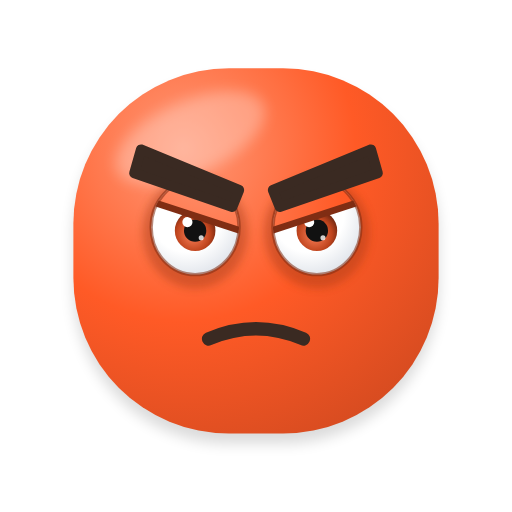
t = 0.00 s
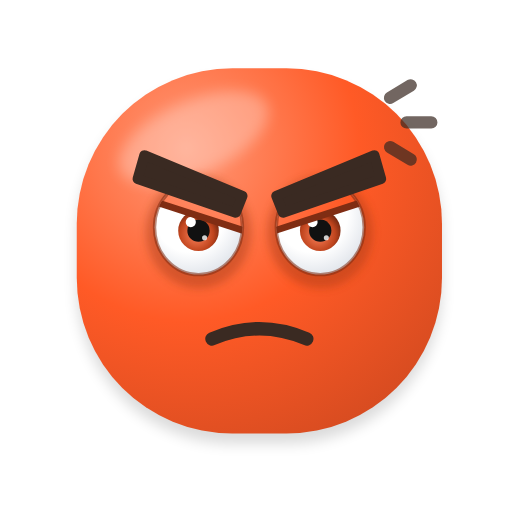
t = 0.26 s
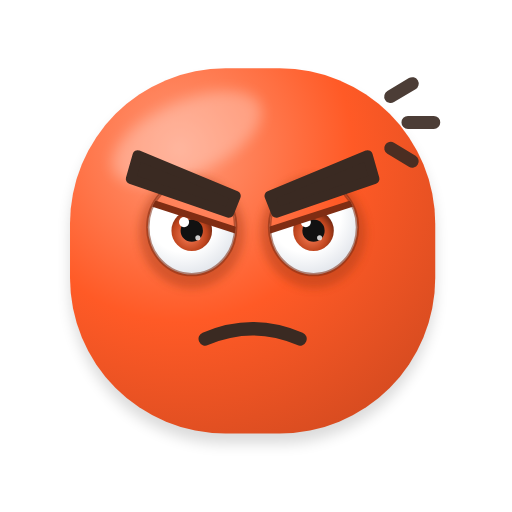
t = 0.54 s
t = 0.81 s: frame unchanged from t = 0.00 s, image omitted
t = 1.06 s: frame unchanged from t = 0.00 s, image omitted
t = 1.30 s: frame unchanged from t = 0.00 s, image omitted

The animated SVG that drew these frames (rendered in a browser with its animation timeline set to each time). Animation: 4 SMIL elements (animate=1,animateTransform=3); one cycle of 1.60 s, repeats indefinitely.

<svg xmlns="http://www.w3.org/2000/svg" viewBox="-23.4 -20.4 302.8 302.8" width="256" height="256" role="img" aria-label="Bravo">
<title>Bravo</title>
<defs>
<radialGradient id="g-corpo" gradientUnits="userSpaceOnUse" cx="84.8" cy="67.52" r="226.8">
<stop offset="0" stop-color="#FF9978"/><stop offset="0.45" stop-color="#FF5A26"/><stop offset="1" stop-color="#C7461E"/></radialGradient>

<radialGradient id="g-olho" cx="0.4" cy="0.35" r="0.75"><stop offset="0.55" stop-color="#FFFFFF"/><stop offset="1" stop-color="#D9DEE6"/></radialGradient>
<radialGradient id="g-iris" cx="0.45" cy="0.6" r="0.6"><stop offset="0" stop-color="#FF835C"/><stop offset="0.7" stop-color="#BF441D"/><stop offset="1" stop-color="#732811"/></radialGradient>
<linearGradient id="g-lingua" x1="0" y1="0" x2="0" y2="1"><stop offset="0" stop-color="#FF8FAB"/><stop offset="1" stop-color="#E5547A"/></linearGradient>
<linearGradient id="g-gota" x1="0" y1="0" x2="1" y2="1"><stop offset="0" stop-color="#E8F7FF"/><stop offset="1" stop-color="#7CC8F2"/></linearGradient>
<linearGradient id="g-estrela" x1="0" y1="0" x2="0" y2="1"><stop offset="0" stop-color="#FFF176"/><stop offset="1" stop-color="#FFB300"/></linearGradient>
<radialGradient id="g-esfera" cx="0.36" cy="0.3" r="0.78"><stop offset="0.5" stop-color="#000000" stop-opacity="0"/><stop offset="1" stop-color="#000000" stop-opacity="0.38"/></radialGradient>
<filter id="f-adesivo" x="-20%" y="-20%" width="140%" height="140%"><feMorphology in="SourceAlpha" operator="dilate" radius="3.5" result="d"/><feFlood flood-color="#FFFFFF" flood-opacity="0.92"/><feComposite in2="d" operator="in" result="borda"/><feMerge><feMergeNode in="borda"/><feMergeNode in="SourceGraphic"/></feMerge></filter>
<filter id="f-suave" x="-50%" y="-50%" width="200%" height="200%"><feGaussianBlur stdDeviation="4"/></filter>
<filter id="f-sombra" x="-30%" y="-30%" width="160%" height="160%"><feGaussianBlur stdDeviation="2.5"/></filter>
</defs>
<g><animateTransform attributeName="transform" type="translate" dur="1.6s" repeatCount="indefinite" values="0 0;0.48 0;0.46 0;-1.05 0;-1.54 0;0.72 0;2.5 0;0.45 0;-2.66 0;-1.84 0;1.84 0;2.66 0;-0.45 0;-2.5 0;-0.72 0;1.54 0;1.05 0;-0.46 0;-0.48 0;0 0;0 0;0 0;0 0;0 0;0 0;0 0;0 0;0 0;0 0;0 0;0 0;0 0;0 0;0 0;0 0;0 0;0 0;0 0;0 0"/><path d="M112 20 H144 A92 92 0 0 1 236 112 V144 A92 92 0 0 1 144 236 H112 A92 92 0 0 1 20 144 V112 A92 92 0 0 1 112 20 Z" fill="#000000" opacity="0.14" filter="url(#f-suave)" transform="translate(0 6)"/><path d="M112 20 H144 A92 92 0 0 1 236 112 V144 A92 92 0 0 1 144 236 H112 A92 92 0 0 1 20 144 V112 A92 92 0 0 1 112 20 Z" fill="url(#g-corpo)"/><clipPath id="clip-forma-3"><path d="M112 20 H144 A92 92 0 0 1 236 112 V144 A92 92 0 0 1 144 236 H112 A92 92 0 0 1 20 144 V112 A92 92 0 0 1 112 20 Z"/></clipPath><g clip-path="url(#clip-forma-3)"><ellipse cx="89.12" cy="61.04" rx="47.52" ry="21.6" fill="#FFFFFF" opacity="0.28" filter="url(#f-suave)" transform="rotate(-24 89.12 61.04)"/></g>
<g>
<ellipse cx="92" cy="117" rx="31" ry="33" fill="#A63B19" opacity="0.45" filter="url(#f-sombra)"/>
<clipPath id="clip-olho-1"><ellipse cx="92" cy="114" rx="26" ry="28"/></clipPath>
<ellipse cx="92" cy="114" rx="26" ry="28" fill="url(#g-olho)"/>
<g clip-path="url(#clip-olho-1)"><circle cx="92" cy="116" r="12" fill="url(#g-iris)"/><circle cx="92" cy="116" r="6.6" fill="#111111"/><circle cx="87.44" cy="110.96" r="3" fill="#FFFFFF"/><circle cx="95.6" cy="120.2" r="1.5" fill="#FFFFFF" opacity="0.8"/><g transform="rotate(18 92 107.28)"><rect x="36" y="11.28" width="112" height="96" fill="url(#g-corpo)"/><line x1="36" y1="107.28" x2="148" y2="107.28" stroke="#802D13" stroke-width="4"/></g></g>
<ellipse cx="92" cy="114" rx="26" ry="28" fill="none" stroke="#802D13" stroke-width="2" opacity="0.55"/>
</g>
<g>
<ellipse cx="164" cy="117" rx="31" ry="33" fill="#A63B19" opacity="0.45" filter="url(#f-sombra)"/>
<clipPath id="clip-olho-2"><ellipse cx="164" cy="114" rx="26" ry="28"/></clipPath>
<ellipse cx="164" cy="114" rx="26" ry="28" fill="url(#g-olho)"/>
<g clip-path="url(#clip-olho-2)"><circle cx="164" cy="116" r="12" fill="url(#g-iris)"/><circle cx="164" cy="116" r="6.6" fill="#111111"/><circle cx="159.44" cy="110.96" r="3" fill="#FFFFFF"/><circle cx="167.6" cy="120.2" r="1.5" fill="#FFFFFF" opacity="0.8"/><g transform="rotate(-18 164 107.28)"><rect x="108" y="11.28" width="112" height="96" fill="url(#g-corpo)"/><line x1="108" y1="107.28" x2="220" y2="107.28" stroke="#802D13" stroke-width="4"/></g></g>
<ellipse cx="164" cy="114" rx="26" ry="28" fill="none" stroke="#802D13" stroke-width="2" opacity="0.55"/>
</g>
<g><animateTransform attributeName="transform" type="translate" dur="1.6s" repeatCount="indefinite" values="0 0;0 0.66;0 1.3;0 1.9;0 2.46;0 2.94;0 3.35;0 3.66;0 3.88;0 3.99;0 3.99;0 3.88;0 3.66;0 3.35;0 2.94;0 2.46;0 1.9;0 1.3;0 0.66;0 0;0 0;0 0;0 0;0 0;0 0;0 0;0 0;0 0;0 0;0 0;0 0;0 0;0 0;0 0;0 0;0 0;0 0;0 0;0 0"/><path d="M60 68 L118 92 L114 102 L56 82 Z" fill="#3A2A22" stroke="#3A2A22" stroke-width="6" stroke-linejoin="round"/><path d="M196 68 L138 92 L142 102 L200 82 Z" fill="#3A2A22" stroke="#3A2A22" stroke-width="6" stroke-linejoin="round"/></g>
<path d="M100 180 Q128 168 156 180" fill="none" stroke="#3A2A22" stroke-width="8" stroke-linecap="round" stroke-linejoin="round"/></g><g><animate attributeName="opacity" dur="1.6s" repeatCount="indefinite" values="0;0;0.02;0.2;0.38;0.54;0.68;0.81;0.9;0.96;1;0.99;0.96;0.89;0.79;0.67;0.52;0.36;0.18;0;0;0;0;0;0;0;0;0;0;0;0;0;0;0;0;0;0;0;0"/><g transform="translate(200 52)"><g><animateTransform attributeName="transform" type="scale" dur="1.6s" repeatCount="indefinite" values="1 1;1 1;1.01 1.01;1.06 1.06;1.11 1.11;1.16 1.16;1.21 1.21;1.24 1.24;1.27 1.27;1.29 1.29;1.3 1.3;1.3 1.3;1.29 1.29;1.27 1.27;1.24 1.24;1.2 1.2;1.16 1.16;1.11 1.11;1.05 1.05;1 1;1 1;1 1;1 1;1 1;1 1;1 1;1 1;1 1;1 1;1 1;1 1;1 1;1 1;1 1;1 1;1 1;1 1;1 1;1 1"/><g transform="translate(-200 -52)"><path d="M206 40 l10 -6 M214 52 l12 0 M206 64 l10 6" stroke="#3A2A22" stroke-width="6" stroke-linecap="round"/></g></g></g></g>
</svg>
